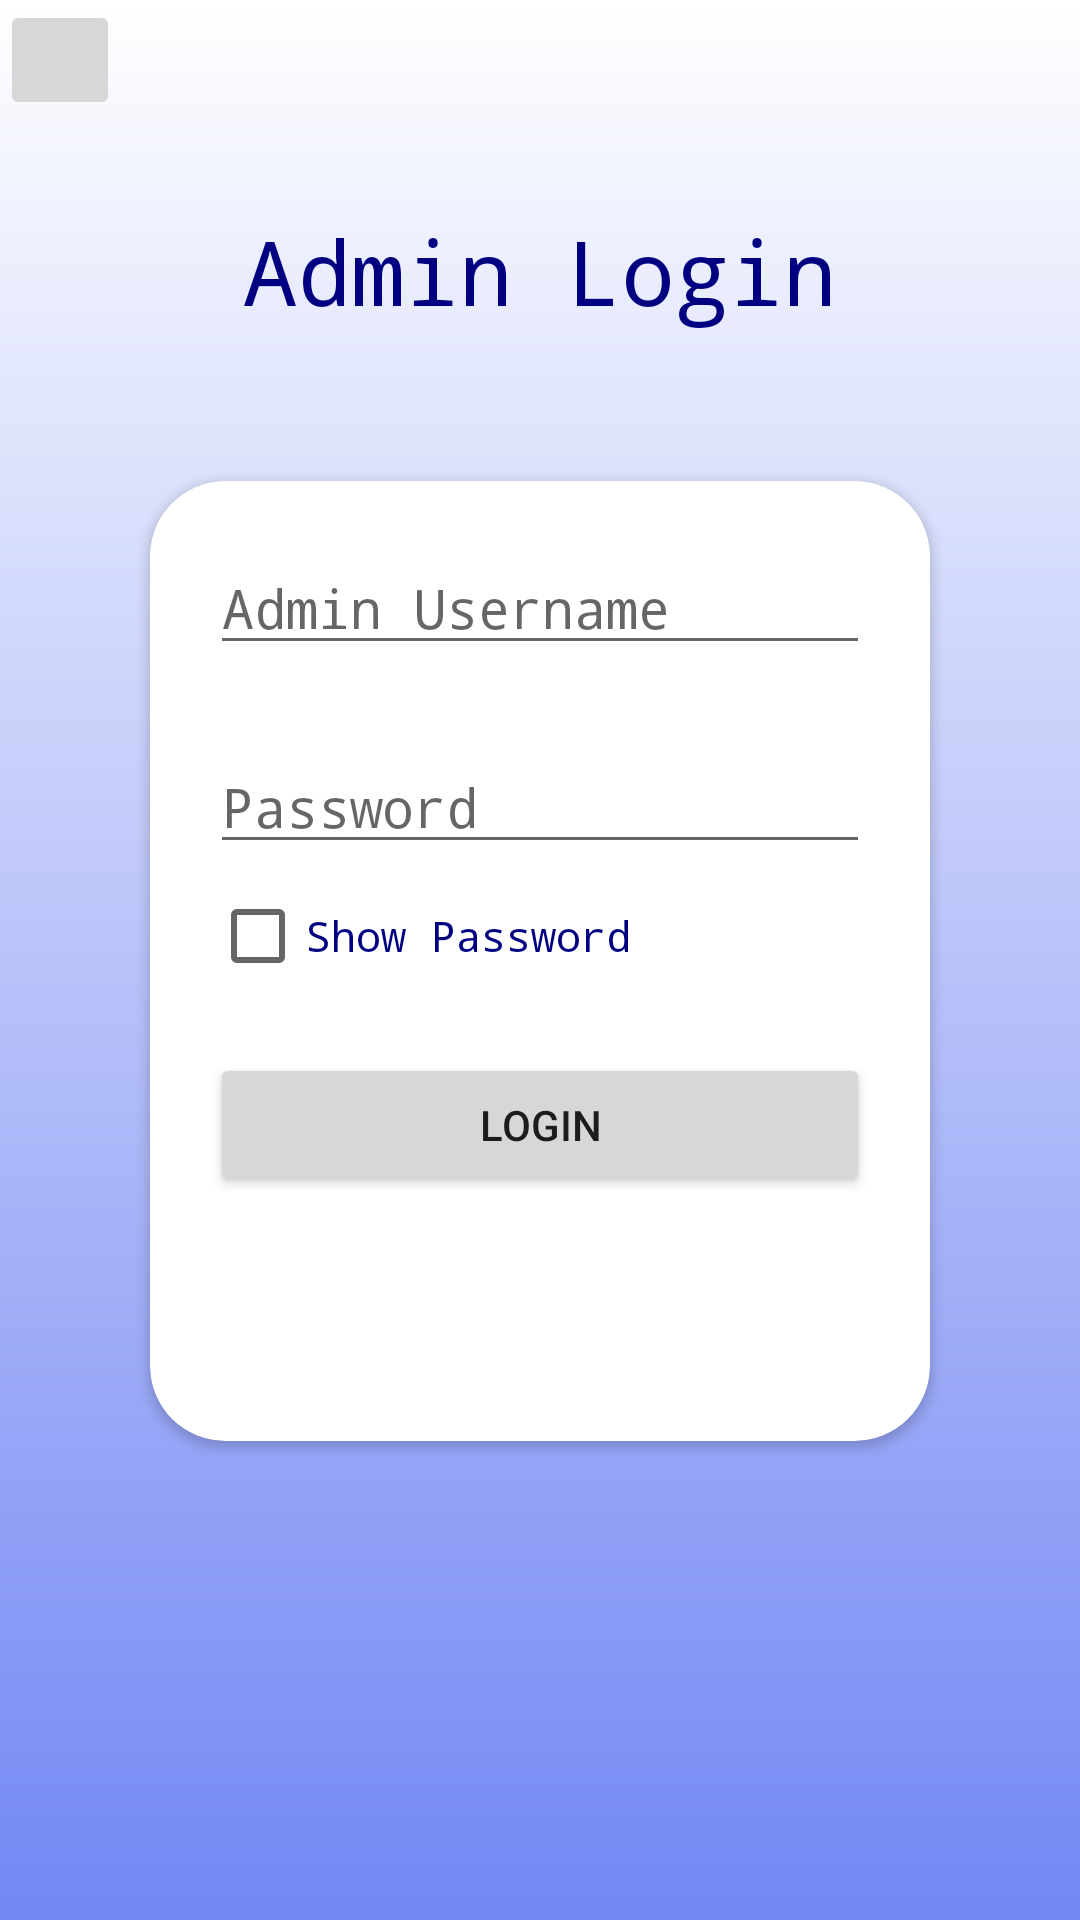

The Android layout XML behind this screen, and the referenced resources:
<!-- AndroidManifest.xml: application theme Theme.FacultyTimeApp -->
<!-- res/layout/activity_admin_login.xml -->
<?xml version="1.0" encoding="utf-8"?>
<RelativeLayout xmlns:android="http://schemas.android.com/apk/res/android"
    xmlns:app="http://schemas.android.com/apk/res-auto"
    xmlns:tools="http://schemas.android.com/tools"
    android:layout_width="match_parent"
    android:layout_height="match_parent"
    tools:context=".AdminLogin"
    android:background="@drawable/gradientcolor2">

    <ImageButton
        android:layout_width="40dp"
        android:layout_height="40dp"
        android:id="@+id/adminback"
        android:src="@drawable/ic_back"
        android:layout_alignParentLeft="true"/>

    <TextView
        android:id="@+id/headingadmin"
        android:layout_width="wrap_content"
        android:layout_height="wrap_content"
        android:text="Admin Login"
        android:layout_centerHorizontal="true"
        android:fontFamily="monospace"
        android:textColor="@color/navyblue"
        android:textSize="30dp"
        android:layout_marginTop="70dp"/>

    <RelativeLayout
        android:layout_width="wrap_content"
        android:layout_height="wrap_content"
        android:layout_centerHorizontal="true"
        android:layout_below="@+id/headingadmin">

        <androidx.cardview.widget.CardView
            android:layout_width="match_parent"
            android:layout_height="320dp"
            android:layout_margin="50dp"
            app:cardCornerRadius="25dp"
            android:elevation="30dp">

            <RelativeLayout
                android:layout_width="wrap_content"
                android:layout_height="wrap_content">

            <EditText
                android:layout_width="match_parent"
                android:layout_height="wrap_content"
                android:layout_gravity="center_horizontal"
                android:layout_margin="20dp"
                android:hint="Admin Username"
                android:fontFamily="monospace"
                android:id="@+id/adminemail"
                android:textColor="@color/navyblue"/>

            <EditText
                android:layout_width="match_parent"
                android:layout_height="wrap_content"
                android:layout_gravity="center_horizontal"
                android:layout_marginLeft="20dp"
                android:layout_marginRight="20dp"
                android:hint="Password"
                android:fontFamily="monospace"
                android:id="@+id/adminpassword"
                android:layout_below="@+id/adminemail"
                android:layout_marginTop="5dp"
                android:inputType="textPassword"
                android:textColor="@color/navyblue"/>

                <CheckBox
                    android:layout_width="wrap_content"
                    android:layout_height="wrap_content"
                    android:layout_below="@+id/adminpassword"
                    android:layout_marginLeft="20dp"
                    android:text="Show Password"
                    android:id="@+id/passwordcheckboxadmin"
                    android:fontFamily="monospace"
                    android:paddingRight="20dp"
                    android:textColor="@color/navyblue"/>

                <Button
                    android:layout_width="match_parent"
                    android:layout_height="wrap_content"
                    android:layout_marginLeft="20dp"
                    android:layout_marginRight="20dp"
                    android:text="Login"
                    android:id="@+id/loginbtnadmin"
                    android:layout_below="@+id/passwordcheckboxadmin"
                    android:layout_marginTop="15dp"/>

                <ProgressBar
                    android:layout_width="wrap_content"
                    android:layout_height="wrap_content"
                    android:id="@+id/adminprogressbar"
                    android:layout_below="@+id/loginbtnadmin"
                    android:layout_centerHorizontal="true"
                    android:layout_marginTop="15dp"
                    android:visibility="gone"/>

            </RelativeLayout>

        </androidx.cardview.widget.CardView>

    </RelativeLayout>

</RelativeLayout>
<!-- resources referenced by this layout -->
<resources>
  <color name="navyblue">#000080</color>
  <!-- drawable gradientcolor2 (drawable) -->
  <?xml version="1.0" encoding="utf-8"?>
  <shape xmlns:android="http://schemas.android.com/apk/res/android">
  
      <gradient
          android:type="linear"
          android:angle="90"
          android:startColor="#7387F4"
          android:endColor="#FFFFFF">
      </gradient>
  
  </shape>
  <style name="Theme.FacultyTimeApp" parent="Theme.MaterialComponents.DayNight.DarkActionBar">
          
          <item name="colorPrimary">@color/purple_500</item>
          <item name="colorPrimaryVariant">@color/purple_700</item>
          <item name="colorOnPrimary">@color/white</item>
          
          <item name="colorSecondary">@color/teal_200</item>
          <item name="colorSecondaryVariant">@color/teal_700</item>
          <item name="colorOnSecondary">@color/black</item>
          
          <item name="android:statusBarColor" tools:targetApi="l">?attr/colorPrimaryVariant</item>
          
      </style>
  <color name="purple_500">#FF6200EE</color>
  <color name="purple_700">#FF3700B3</color>
  <color name="white">#FFFFFFFF</color>
  <color name="teal_200">#FF03DAC5</color>
  <color name="teal_700">#FF018786</color>
  <color name="black">#FF000000</color>
</resources>
